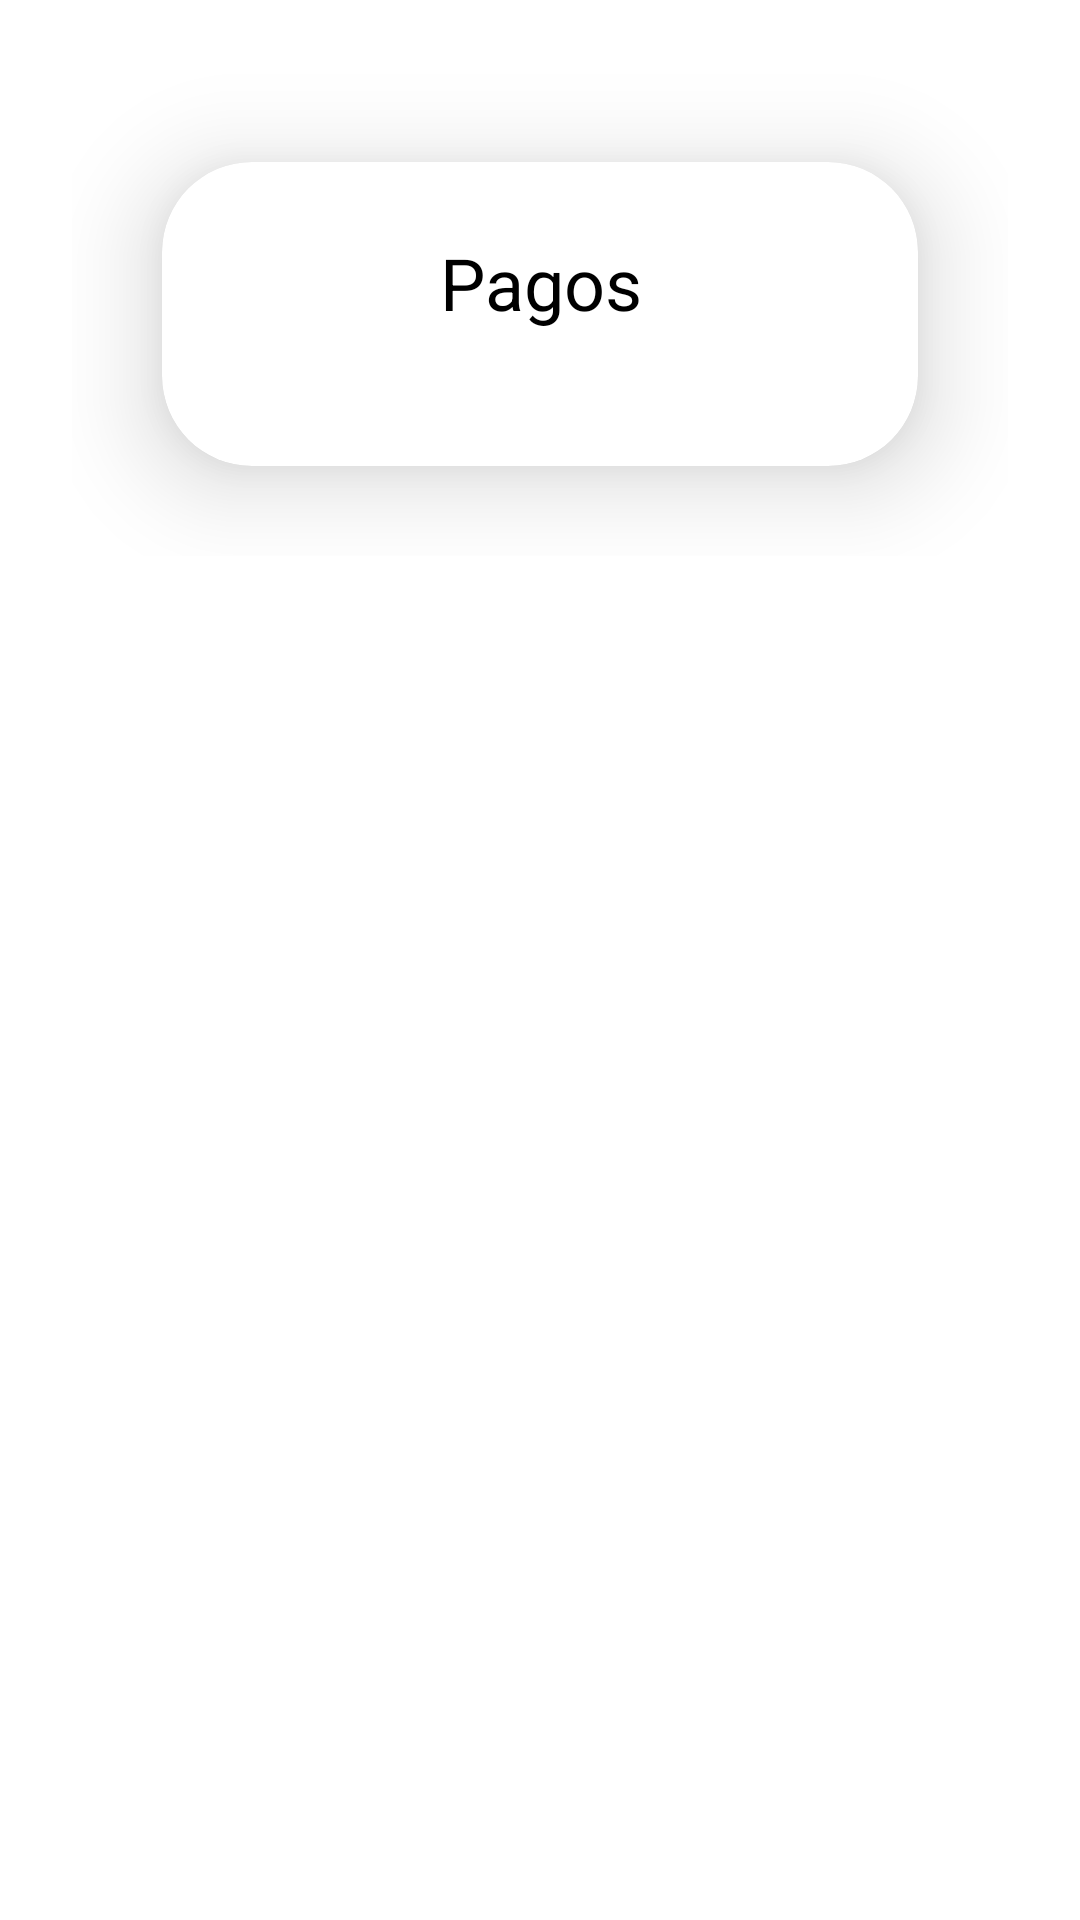

Write the Android layout XML for this screen, with the resource values it uses.
<!-- AndroidManifest.xml: application theme Theme.GABI -->
<!-- res/layout/fragment_pagos.xml -->
<?xml version="1.0" encoding="utf-8"?>
<ScrollView xmlns:android="http://schemas.android.com/apk/res/android"
    android:layout_width="match_parent"
    android:layout_height="match_parent"
    xmlns:app="http://schemas.android.com/apk/res-auto"
    android:background="@color/white">

    <LinearLayout
        android:layout_width="match_parent"
        android:layout_height="wrap_content"
        android:orientation="vertical"
        android:gravity="center"
        android:padding="24dp">

        <androidx.cardview.widget.CardView
            android:layout_width="match_parent"
            android:layout_height="wrap_content"
            android:layout_margin="30dp"
            app:cardCornerRadius="30dp"
            app:cardElevation="20dp">

            <LinearLayout
                android:layout_width="match_parent"
                android:layout_height="wrap_content"
                android:layout_gravity="center_horizontal"
                android:orientation="vertical"
                android:padding="24dp">

                <TextView
                    android:layout_width="match_parent"
                    android:layout_height="wrap_content"
                    android:text="Pagos"
                    android:textColor="@color/black"
                    android:paddingBottom="5dp"
                    android:textSize="24sp"
                    android:gravity="center"/>

                <androidx.recyclerview.widget.RecyclerView
                    android:id="@+id/recyclerViewPagos"
                    android:layout_width="match_parent"
                    android:layout_height="wrap_content"
                    android:layout_marginTop="16dp"/>
            </LinearLayout>
        </androidx.cardview.widget.CardView>

    </LinearLayout>
</ScrollView>
<!-- resources referenced by this layout -->
<resources>
  <color name="black">#FF000000</color>
  <color name="white">#FFFFFFFF</color>
  <style name="Theme.GABI" parent="Base.Theme.GABI" />
  <style name="Base.Theme.GABI" parent="Theme.Material3.DayNight.NoActionBar">
          <item name="colorPrimary">@color/barra_superior</item>
          <item name="colorPrimaryVariant">#FFFFFF</item>
          <item name="colorOnPrimary">@color/white</item>
          
          <item name="colorSecondary">@color/teal_200</item>
          <item name="colorSecondaryVariant">@color/teal_700</item>
          <item name="colorOnSecondary">@color/black</item>
          
          <item name="android:statusBarColor">@color/teal_700</item>
  
      </style>
  <color name="barra_superior">#10425E</color>
  <color name="teal_200">#FF03DAC5</color>
  <color name="teal_700">#FF018786</color>
</resources>
